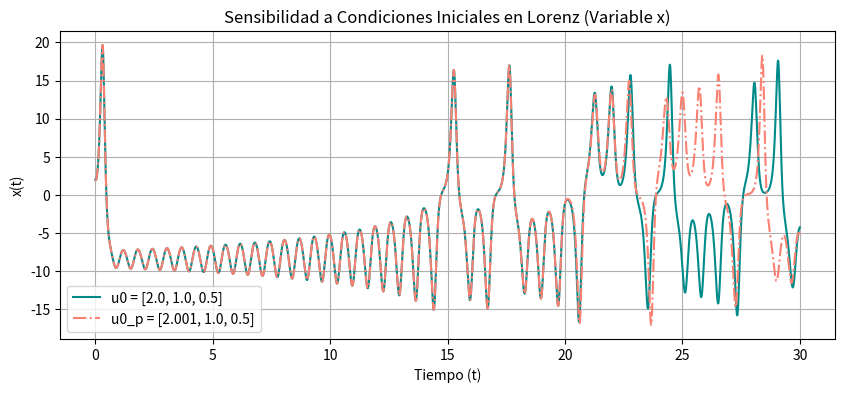
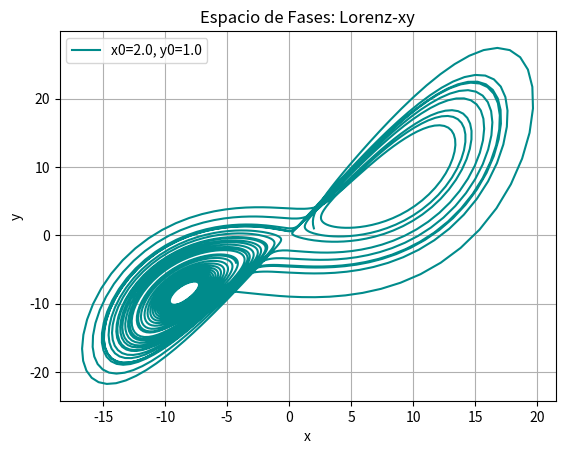
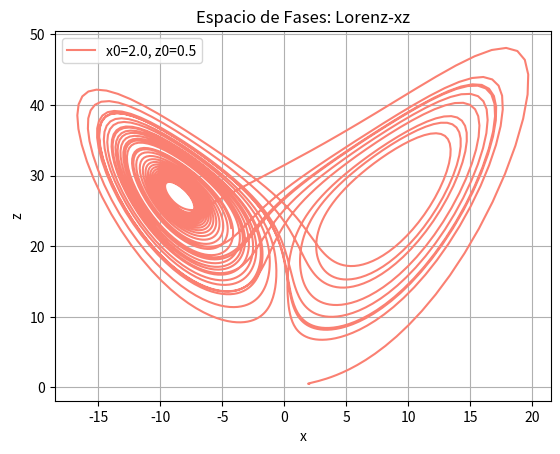
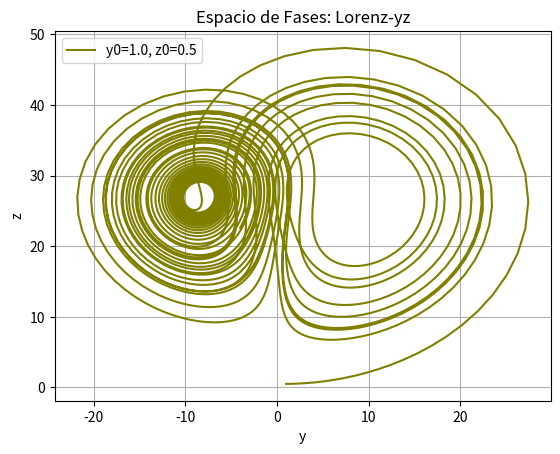
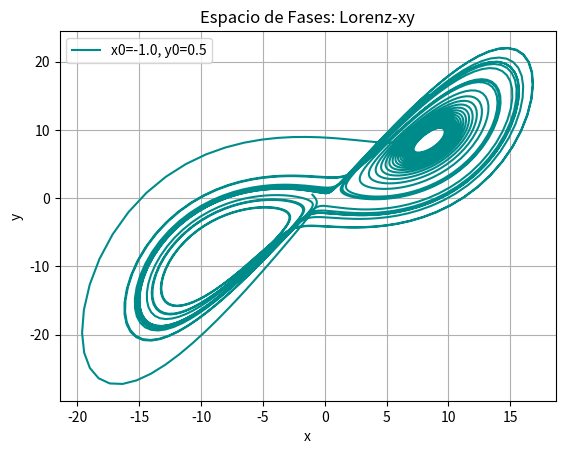
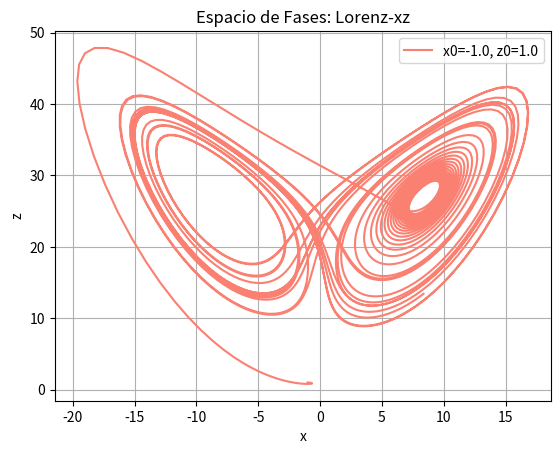
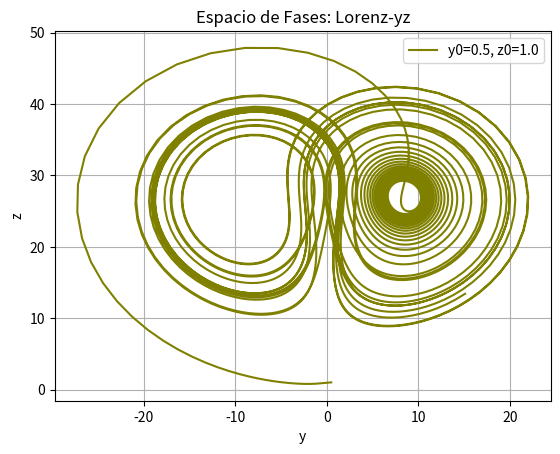
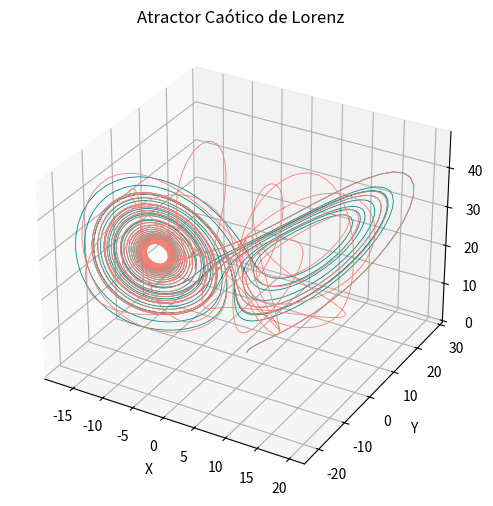

Recreate these plots in Python, in order.
import numpy as np
import matplotlib.pyplot as plt
from scipy.integrate import solve_ivp

###########33 Parámetros
T = 30.0
tiempos = np.linspace(0, T, 3000)

####################### Atractor de Lorenz
sigma = 10.0
beta_l = 8.0/3.0
rho = 28.0

def al(t, u):
    x, y, z = u
    return np.array([sigma * (y - x), x * (rho - z) - y, x * y - beta_l * z])

##############3 Perturbación de las condiciones iniciales sobre x
u0 = [2.0, 1.0, 0.5]
epsilon = 1e-3
u0_p = [2.0 + epsilon, 1.0, 0.5] #### ci perturbadas

sol_l1 = solve_ivp(al, (0, T), u0, method="RK45", t_eval=tiempos, rtol=1e-8, atol=1e-10)
sol_l2 = solve_ivp(al, (0, T), u0_p, method="RK45", t_eval=tiempos, rtol=1e-8, atol=1e-10)

############### soluciones
plt.figure(figsize=(10, 4))
plt.plot(sol_l1.t, sol_l1.y[0], label=f"u0 = {u0}", color="darkcyan")
plt.plot(sol_l2.t, sol_l2.y[0], label=f"u0_p = {u0_p}", color="salmon", linestyle="-.")
plt.xlabel("Tiempo (t)")
plt.ylabel("x(t)")
plt.title("Sensibilidad a Condiciones Iniciales en Lorenz (Variable x)")
plt.legend()
plt.grid(True)
plt.show()

##############  graficas sol particulares, espacio fase
u1 = [2.0,1.0,0.5]
u2 = [-1.0,0.5,1.0]
cip = [u0, u1, u2] # [theta0, omega0]


for i in cip:
##########################3 (x,y)

    solxy = solve_ivp(al, (0, T), i, method="RK45", t_eval=tiempos, rtol=1e-8, atol=1e-10)
    plt.plot(solxy.y[0], solxy.y[1], label=f"x0={i[0]}, y0={i[1]}", color="darkcyan")


########## parámetros gráficas
#plt.xlim(-6,6)
    plt.xlabel("x")
    plt.ylabel("y")
    plt.title("Espacio de Fases: Lorenz-xy")
    plt.legend()
    plt.grid(True)
    plt.show()

##########################3 (x,z)

    solxz = solve_ivp(al, (0, T), i, method="RK45", t_eval=tiempos, rtol=1e-8, atol=1e-10)
    plt.plot(solxz.y[0], solxz.y[2], label=f"x0={i[0]}, z0={i[2]}", color="salmon")


########## parámetros gráficas
#plt.xlim(-6,6)
    plt.xlabel("x")
    plt.ylabel("z")
    plt.title("Espacio de Fases: Lorenz-xz")
    plt.legend()
    plt.grid(True)
    plt.show()

##########################3 (y,z)

    solyz = solve_ivp(al, (0, T), i, method="RK45", t_eval=tiempos, rtol=1e-8, atol=1e-10)
    plt.plot(solyz.y[1], solyz.y[2], label=f"y0={i[1]}, z0={i[2]}", color="olive")


########## parámetros gráficas
#plt.xlim(-6,6)
    plt.xlabel("y")
    plt.ylabel("z")
    plt.title("Espacio de Fases: Lorenz-yz")
    plt.legend()
    plt.grid(True)
    plt.show()

################ Espacio de fases 3d 
fig = plt.figure(figsize=(8, 6))
ax = fig.add_subplot(111, projection='3d')
ax.plot(sol_l1.y[0], sol_l1.y[1], sol_l1.y[2], color="darkcyan", lw=0.6)
ax.plot(sol_l2.y[0], sol_l1.y[1], sol_l1.y[2], color="salmon", lw=0.6)
ax.set_xlabel("X")
ax.set_ylabel("Y")
ax.set_zlabel("Z")
ax.set_title("Atractor Caótico de Lorenz")
plt.show()
